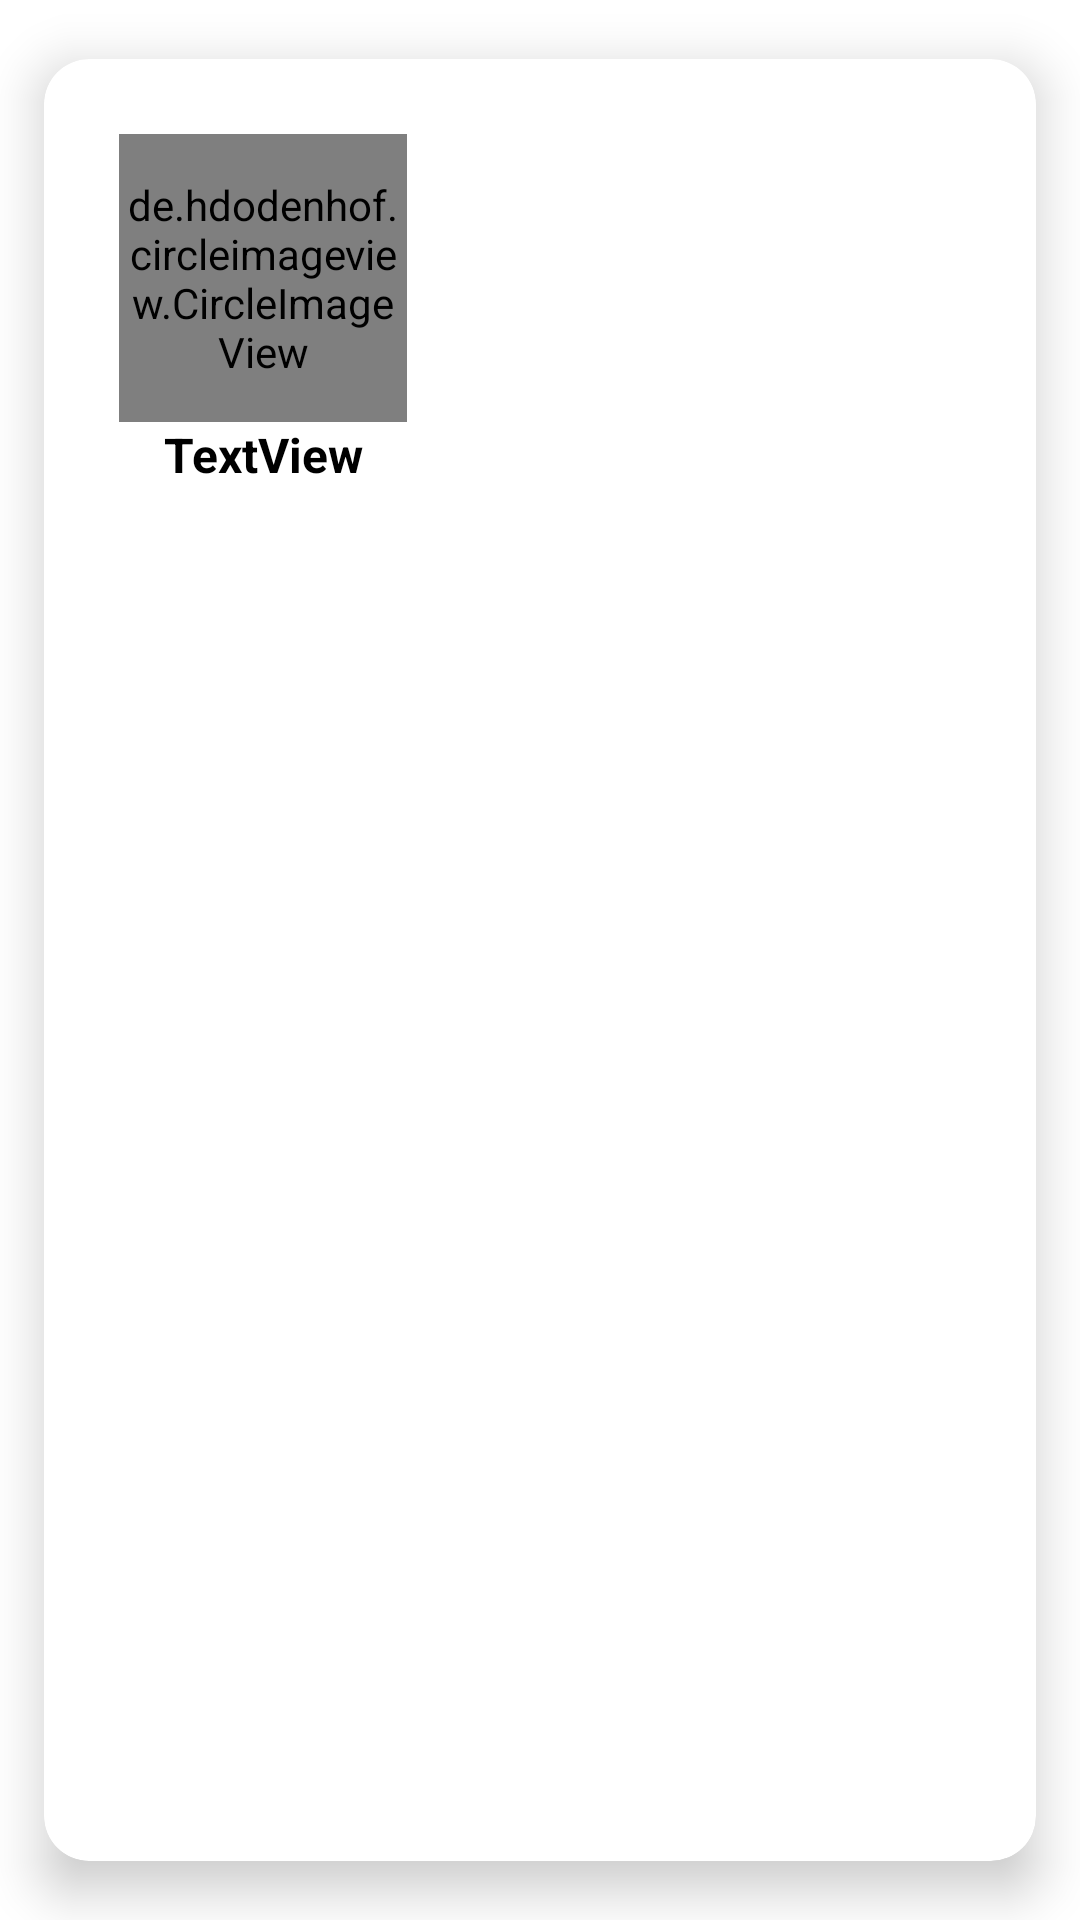

Produce the Android XML layout that renders to this screen, including the resource entries it uses.
<!-- AndroidManifest.xml: application theme Theme.ChatMain -->
<!-- res/layout/profile_item.xml -->
<?xml version="1.0" encoding="utf-8"?>
<androidx.cardview.widget.CardView xmlns:android="http://schemas.android.com/apk/res/android"
    xmlns:app="http://schemas.android.com/apk/res-auto"
    xmlns:card_view="http://schemas.android.com/tools"
    android:layout_width="wrap_content"
    android:layout_height="wrap_content"
    app:cardUseCompatPadding="true"
    app:cardCornerRadius="15dp"
    app:cardElevation="10dp"
    card_view:cardCornerRadius="5dp">

    <LinearLayout
        android:layout_width="wrap_content"
        android:layout_height="wrap_content"
        android:layout_margin="10dp"
        android:orientation="vertical"
        android:padding="15dp">
        <de.hdodenhof.circleimageview.CircleImageView
            xmlns:app="http://schemas.android.com/apk/res-auto"
            android:id="@+id/profile_image_item"
            android:layout_width="96dp"
            android:layout_height="96dp"
            android:src="@drawable/defalt_avatar"
            app:civ_border_width="2dp"
            app:civ_border_color="#FF000000"/>

        <LinearLayout
            android:layout_width="match_parent"
            android:layout_height="match_parent"
            android:orientation="vertical">

            <TextView
                android:id="@+id/tvUserName"
                android:layout_width="match_parent"
                android:layout_height="wrap_content"
                android:text="TextView"
                android:textAlignment="center"
                android:textColor="@color/black"
                android:textSize="16sp"
                android:textStyle="bold" />
        </LinearLayout>
    </LinearLayout>
</androidx.cardview.widget.CardView>
<!-- resources referenced by this layout -->
<resources>
  <style name="Theme.ChatMain" parent="Theme.MaterialComponents.DayNight.DarkActionBar">
          
          <item name="colorPrimary">@color/purple_500</item>
          <item name="colorPrimaryVariant">@color/purple_700</item>
          <item name="colorOnPrimary">@color/white</item>
          
          <item name="colorSecondary">@color/teal_200</item>
          <item name="colorSecondaryVariant">@color/teal_700</item>
          <item name="colorOnSecondary">@color/black</item>
  
          <item name="windowActionBar">false</item>
          <item name="windowNoTitle">true</item>
          
          <item name="android:statusBarColor">?attr/colorPrimaryVariant</item>
          
      </style>
  <!-- not gathered from this repository: default colours our renderer supplied (Android Studio template values) -->
  <color name="purple_500">#FF6200EE</color>
  <color name="purple_700">#FF3700B3</color>
  <color name="teal_200">#FF03DAC5</color>
  <color name="teal_700">#FF018786</color>
  <color name="black">#FF000000</color>
  <color name="white">#FFFFFFFF</color>
</resources>
